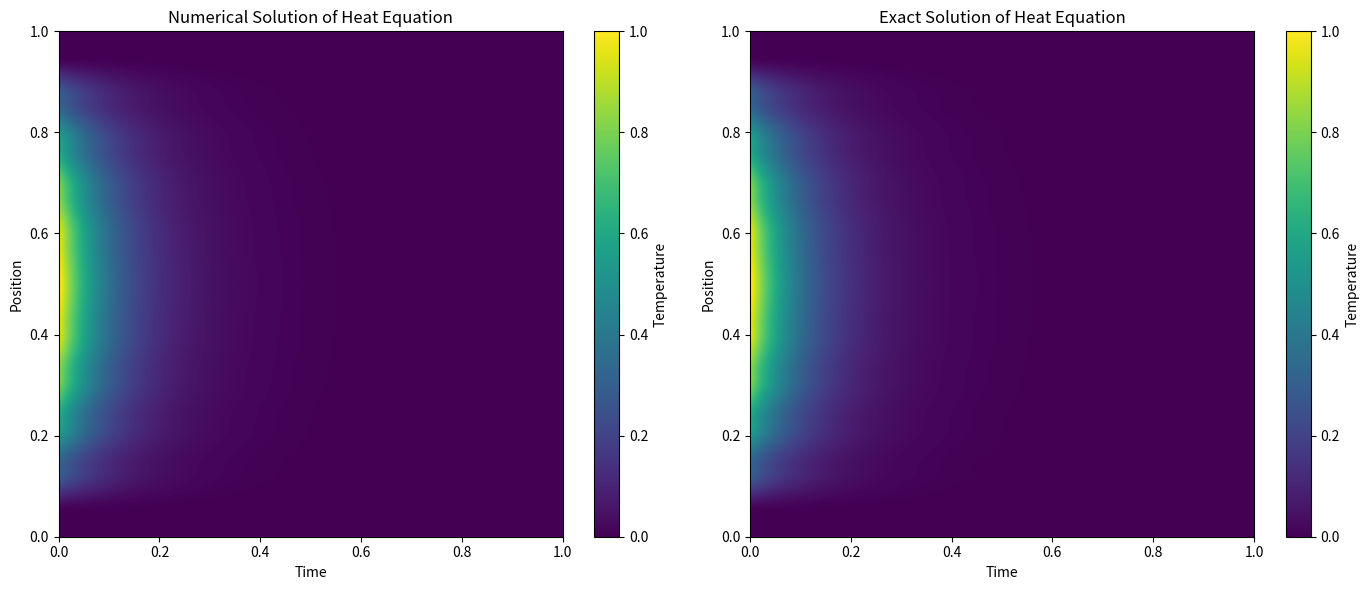

The matplotlib source for this figure:
import numpy as np
import matplotlib.pyplot as plt

# Parameters
L = 1.0          # Length of the domain
t_max = 1.0      # Maximum time
N = 10           # Number of spatial divisions
M = 200          # Number of time divisions
h = L / N        # Spatial step size
k = t_max / M    # Time step size
sigma = 0.5      # Stability parameter, sigma = k/h^2

# Stability check
if (1 - 2*sigma) < 0:
    print("Warning: Stability condition (1 - 2*sigma >= 0) not met!")

# Meshgrid creation
x = np.linspace(0, L, N+1)
t = np.linspace(0, t_max, M+1)

# Initial and boundary conditions
u = np.zeros((N+1, M+1))       # Initialize the solution array
u[:, 0] = np.sin(np.pi * x)    # Set the initial condition u(x,0) = sin(pi*x)

# Finite Difference Scheme (Explicit)
for m in range(0, M):  # Time steps
    for n in range(1, N):  # Spatial steps, excluding boundaries
        u[n, m+1] = sigma * u[n+1, m] + (1 - 2*sigma) * u[n, m] + sigma * u[n-1, m]
    # Boundary conditions: u(0, t) = u(L, t) = 0, automatically maintained

# Exact solution
u_exact = np.sin(np.pi * x[:, np.newaxis]) * np.exp(-np.pi**2 * t)

# Plotting the results
plt.figure(figsize=(14, 6))
plt.subplot(1, 2, 1)
plt.imshow(u, extent=[0, t_max, 0, L], origin='lower', aspect='auto')
plt.colorbar(label='Temperature')
plt.xlabel('Time')
plt.ylabel('Position')
plt.title('Numerical Solution of Heat Equation')

plt.subplot(1, 2, 2)
plt.imshow(u_exact, extent=[0, t_max, 0, L], origin='lower', aspect='auto')
plt.colorbar(label='Temperature')
plt.xlabel('Time')
plt.ylabel('Position')
plt.title('Exact Solution of Heat Equation')

plt.tight_layout()
plt.show()
